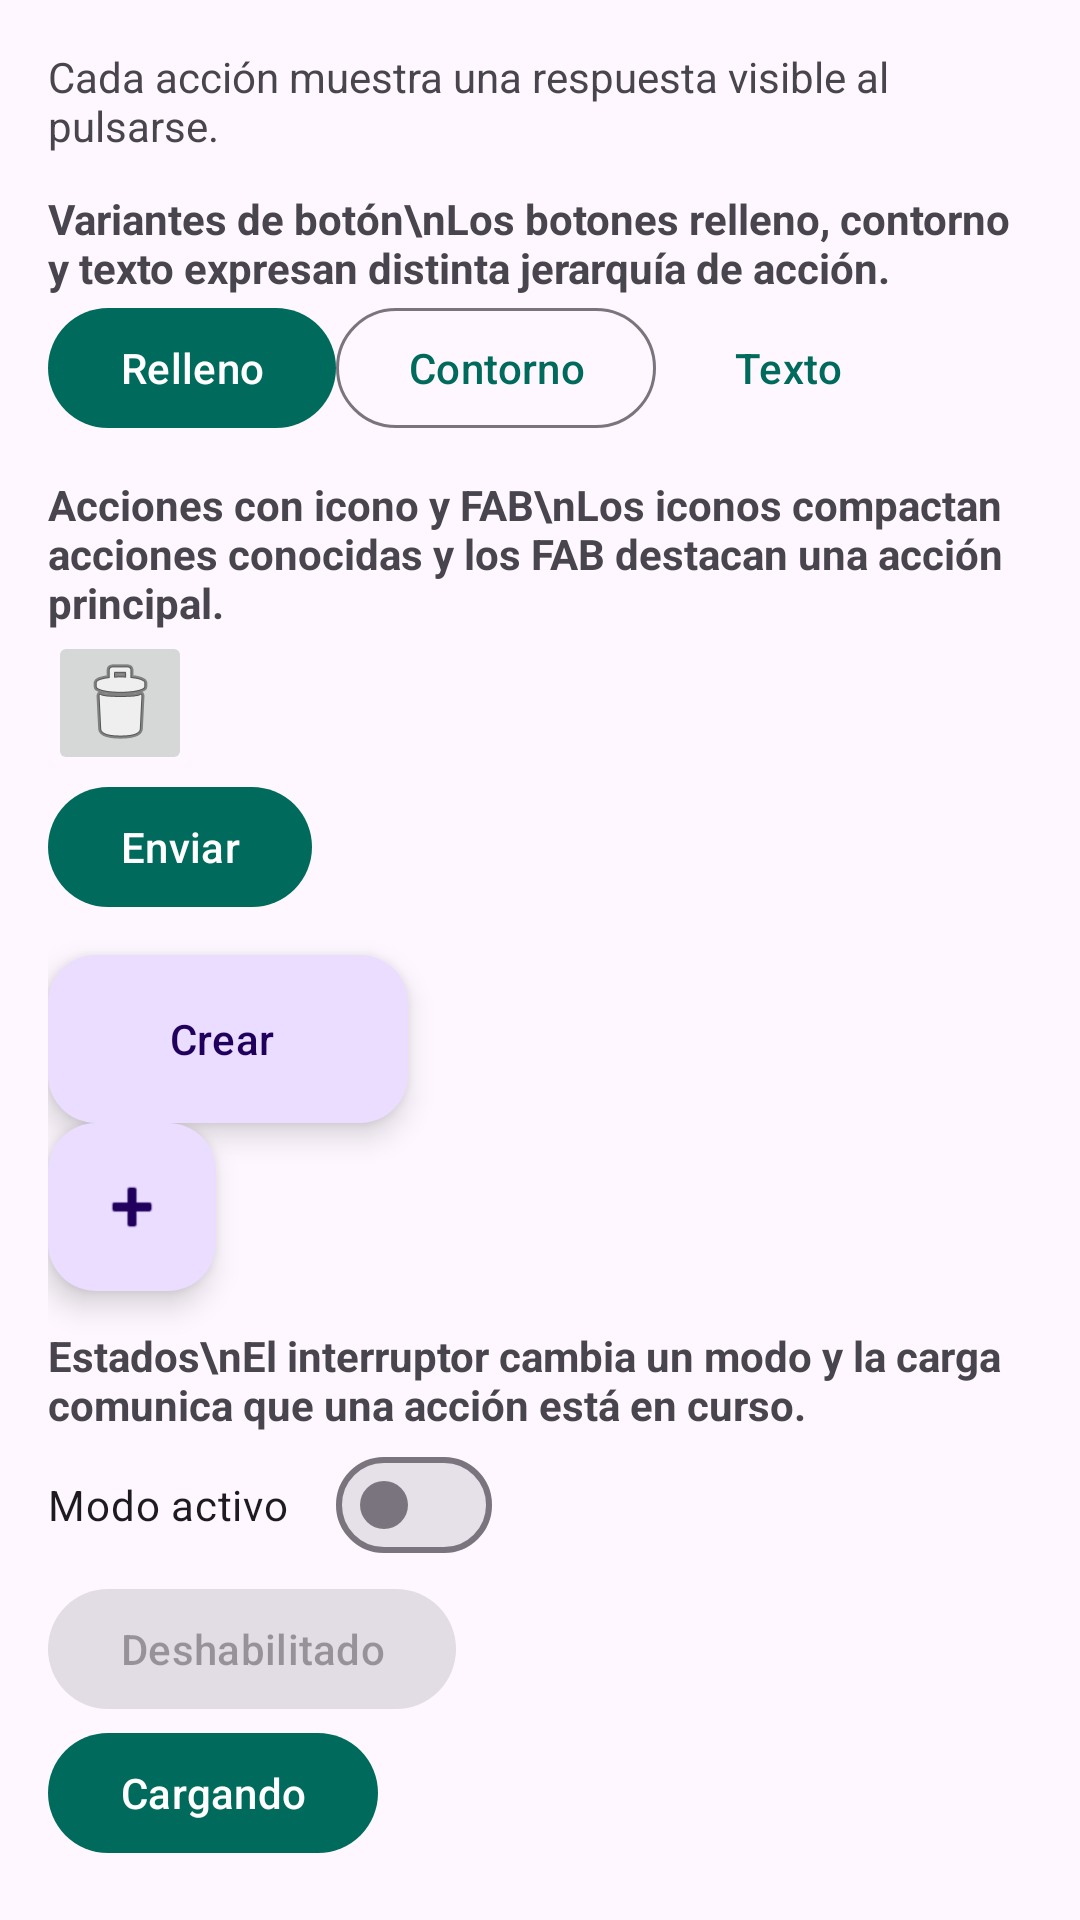

Here is an Android app screen rendered from its layout file. Give the layout XML and the strings, colors and styles it references.
<!-- AndroidManifest.xml: application theme Theme.CatalogoUI -->
<!-- res/layout/fragment_actions.xml -->
<ScrollView xmlns:android="http://schemas.android.com/apk/res/android" android:layout_width="match_parent" android:layout_height="match_parent"><LinearLayout android:layout_width="match_parent" android:layout_height="wrap_content" android:orientation="vertical" android:padding="16dp">
<TextView android:layout_width="wrap_content" android:layout_height="wrap_content" android:text="Cada acción muestra una respuesta visible al pulsarse." />
<TextView android:layout_width="wrap_content" android:layout_height="wrap_content" android:text="Variantes de botón\nLos botones relleno, contorno y texto expresan distinta jerarquía de acción." android:textStyle="bold" android:layout_marginTop="12dp" />
<LinearLayout android:layout_width="match_parent" android:layout_height="wrap_content"><com.google.android.material.button.MaterialButton android:id="@+id/filled_button" android:layout_width="wrap_content" android:layout_height="wrap_content" android:text="Relleno" /><com.google.android.material.button.MaterialButton android:id="@+id/outlined_button" style="@style/Widget.Material3.Button.OutlinedButton" android:layout_width="wrap_content" android:layout_height="wrap_content" android:text="Contorno" /><com.google.android.material.button.MaterialButton android:id="@+id/text_button" style="@style/Widget.Material3.Button.TextButton" android:layout_width="wrap_content" android:layout_height="wrap_content" android:text="Texto" /></LinearLayout>
<TextView android:layout_width="wrap_content" android:layout_height="wrap_content" android:text="Acciones con icono y FAB\nLos iconos compactan acciones conocidas y los FAB destacan una acción principal." android:textStyle="bold" android:layout_marginTop="12dp" />
<ImageButton android:id="@+id/icon_button" android:layout_width="48dp" android:layout_height="48dp" android:contentDescription="Eliminar" android:src="@android:drawable/ic_menu_delete" />
<com.google.android.material.button.MaterialButton android:id="@+id/icon_text_button" android:layout_width="wrap_content" android:layout_height="wrap_content" android:icon="@android:drawable/ic_menu_send" android:text="Enviar" />
<com.google.android.material.floatingactionbutton.ExtendedFloatingActionButton android:id="@+id/extended_fab" android:layout_width="wrap_content" android:layout_height="wrap_content" android:text="Crear" android:layout_marginTop="12dp" />
<com.google.android.material.floatingactionbutton.FloatingActionButton android:id="@+id/fab" android:layout_width="wrap_content" android:layout_height="wrap_content" android:contentDescription="Agregar" android:src="@android:drawable/ic_input_add" />
<TextView android:layout_width="wrap_content" android:layout_height="wrap_content" android:text="Estados\nEl interruptor cambia un modo y la carga comunica que una acción está en curso." android:textStyle="bold" android:layout_marginTop="12dp" />
<com.google.android.material.materialswitch.MaterialSwitch android:id="@+id/action_switch" android:layout_width="wrap_content" android:layout_height="wrap_content" android:text="Modo activo" />
<com.google.android.material.button.MaterialButton android:id="@+id/disabled_button" android:layout_width="wrap_content" android:layout_height="wrap_content" android:text="Deshabilitado" android:enabled="false" />
<com.google.android.material.button.MaterialButton android:id="@+id/loading_button" android:layout_width="wrap_content" android:layout_height="wrap_content" android:text="Cargando" />
<ProgressBar android:id="@+id/loading_progress" android:layout_width="wrap_content" android:layout_height="wrap_content" android:visibility="gone" />
</LinearLayout></ScrollView>
<!-- resources referenced by this layout -->
<resources>
  <style name="Theme.CatalogoUI" parent="Theme.Material3.DayNight.NoActionBar">
          <item name="colorPrimary">@color/teal_primary</item>
          <item name="colorSecondary">@color/teal_secondary</item>
      </style>
  <color name="teal_primary">#006B5C</color>
  <color name="teal_secondary">#004D43</color>
</resources>
